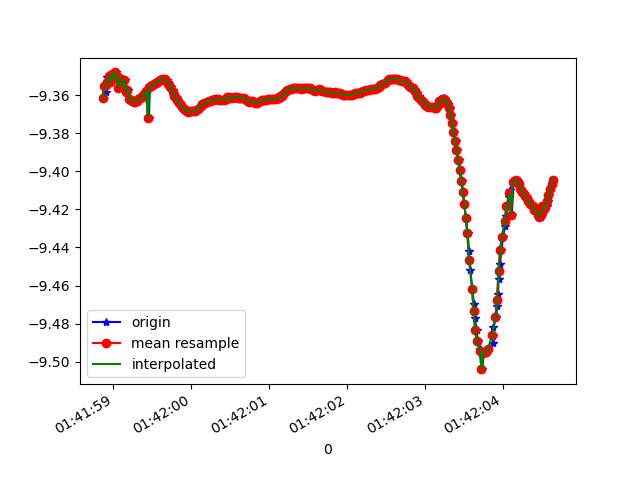

Source data for this figure (header and first rows):
1618191718867, 887381823506614, -9.361689, -2.8883278, 0.23734367
1618191718884, 887381842737384, -9.355, -2.906, 0.2675
1618191718903, 887381861968154, -9.358, -2.9, 0.2165
1618191718918, 887381881198924, -9.351, -2.919, 0.2878
1618191718934, 887381900429694, -9.353, -2.918, 0.2128
1618191718953, 887381919660464, -9.35, -2.922, 0.2763
1618191718972, 887381938891234, -9.353, -2.92, 0.1726
1618191718995, 887381958122004, -9.349, -2.928, 0.2577
1618191719010, 887381977352774, -9.351, -2.928, 0.1419
1618191719029, 887381996583544, -9.348, -2.933, 0.23
1618191719048, 887382015814314, -9.35, -2.932, 0.1168
1618191719074, 887382035045084, -9.356, -2.916, -0.002201
1618191719086, 887382054275854, -9.352, -2.927, 0.1166
1618191719105, 887382073506624, -9.351, -2.924, 0.2068
1618191719127, 887382092737394, -9.356, -2.914, 0.1297
1618191719150, 887382111968164, -9.352, -2.918, 0.2491
1618191719163, 887382131198934, -9.358, -2.901, 0.2071
1618191719182, 887382150429704, -9.357, -2.897, 0.3032
1618191719201, 887382169660474, -9.362, -2.885, 0.2564
1618191719225, 887382188891244, -9.363, -2.883, 0.2623
1618191719239, 887382208122014, -9.362, -2.883, 0.2687
1618191719259, 887382227352784, -9.363, -2.881, 0.2697
1618191719276, 887382246583554, -9.363, -2.88, 0.2702
1618191719298, 887382265814324, -9.363, -2.88, 0.271
1618191719315, 887382285045094, -9.363, -2.881, 0.2723
1618191719334, 887382304275864, -9.362, -2.883, 0.274
1618191719352, 887382323506634, -9.361, -2.886, 0.2756
1618191719375, 887382342737404, -9.361, -2.887, 0.2771
1618191719391, 887382361968174, -9.36, -2.89, 0.278
1618191719410, 887382381198944, -9.359, -2.893, 0.2778
1618191719431, 887382400429714, -9.358, -2.897, 0.2776
1618191719455, 887382419660484, -9.372, -2.862, 0.1161
1618191719467, 887382438891254, -9.356, -2.904, 0.2776
1618191719486, 887382458122024, -9.355, -2.906, 0.2764
1618191719506, 887382477352794, -9.355, -2.907, 0.2752
1618191719531, 887382496583564, -9.354, -2.91, 0.2729
1618191719543, 887382515814334, -9.354, -2.911, 0.27
1618191719562, 887382535045104, -9.353, -2.913, 0.2677
1618191719582, 887382554275874, -9.353, -2.915, 0.2665
1618191719606, 887382573506644, -9.352, -2.916, 0.2658
1618191719619, 887382592737414, -9.352, -2.918, 0.2629
1618191719638, 887382611968184, -9.352, -2.918, 0.26
1618191719664, 887382631198954, -9.352, -2.919, 0.259
1618191719684, 887382650429724, -9.352, -2.917, 0.2563
1618191719695, 887382669660494, -9.353, -2.915, 0.2527
1618191719714, 887382688891264, -9.354, -2.912, 0.2506
1618191719734, 887382708122034, -9.356, -2.907, 0.2506
1618191719760, 887382727352804, -9.358, -2.901, 0.2491
1618191719772, 887382746583574, -9.359, -2.895, 0.2478
1618191719790, 887382765814344, -9.36, -2.892, 0.2475
1618191719811, 887382785045114, -9.362, -2.887, 0.2488
1618191719829, 887382804275884, -9.363, -2.884, 0.2487
1618191719848, 887382823506654, -9.364, -2.879, 0.2493
1618191719867, 887382842737424, -9.365, -2.875, 0.2502
1618191719892, 887382861968194, -9.366, -2.872, 0.2513
1618191719905, 887382881328377, -9.367, -2.869, 0.2528
1618191719924, 887382900559147, -9.368, -2.867, 0.2533
1618191719943, 887382919789917, -9.368, -2.865, 0.254
1618191719966, 887382939020687, -9.369, -2.864, 0.2523
1618191719981, 887382958251457, -9.369, -2.865, 0.2507
1618191720000, 887382977482227, -9.368, -2.865, 0.2484
... 241 more rows
